10-way image classification set "final_dataset" from GitHub (Sadikshyaghimire/AI-Heritage-Guide); label vocabulary: Bagh Bhairab, Bhaktapur Durbar, Boudhanath, Budhanilkantha, Dharahara, Kathmandu Durbar, Maitidevi, Pashupatinath, Patan Durbar, Swayambhunath.

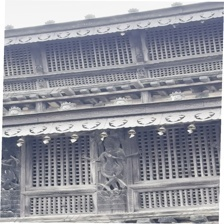
Label: Bagh Bhairab

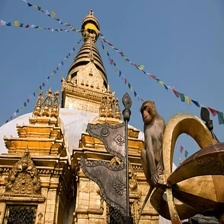
Label: Swayambhunath

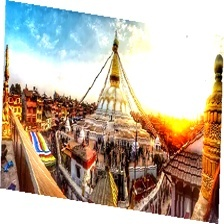
Label: Boudhanath

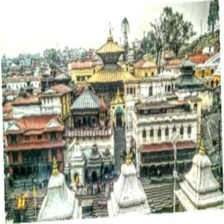
Label: Pashupatinath

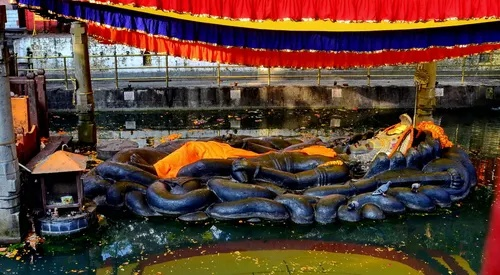
Label: Budhanilkantha

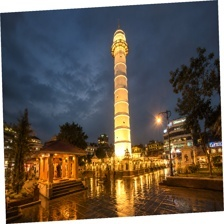
Label: Dharahara
